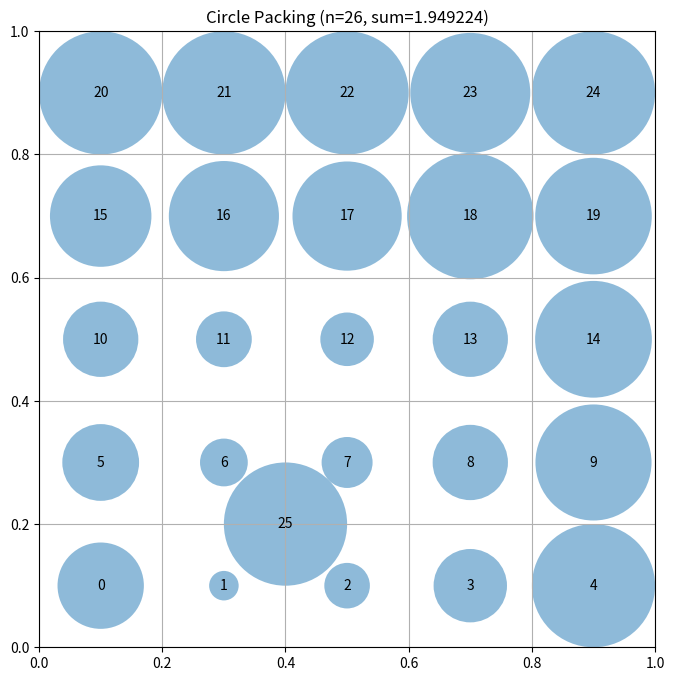

This figure's Python source:
# EVOLVE-BLOCK-START
"""Constructor-based circle packing for n=26 circles - 5x5 with gap filler"""
import numpy as np


def construct_packing():
    """
    Construct a specific arrangement of 26 circles in a unit square
    that attempts to maximize the sum of their radii.
    
    Uses a 5x5 grid (25 circles) with the 26th circle placed in a gap
    between grid circles rather than in a corner.
    """
    n = 26
    centers = np.zeros((n, 2))
    
    # 5x5 grid with spacing of 0.2 (from 0.1 to 0.9)
    row_y = [0.1, 0.3, 0.5, 0.7, 0.9]
    col_x = [0.1, 0.3, 0.5, 0.7, 0.9]
    
    idx = 0
    for y in row_y:
        for x in col_x:
            if idx >= n:
                break
            centers[idx] = [x, y]
            idx += 1
        if idx >= n:
            break
    
    # Add 26th circle in a gap between grid circles
    # Try gap at (0.4, 0.2) - center-bottom gap
    centers[25] = [0.4, 0.2]
    
    # Clip to ensure within bounds [0.01, 0.99]
    centers = np.clip(centers, 0.01, 0.99)

    # Compute maximum valid radii for this configuration
    radii = compute_max_radii(centers)

    # Calculate the sum of radii
    sum_radii = np.sum(radii)

    return centers, radii, sum_radii


def compute_max_radii(centers):
    """
    Compute the maximum possible radii for each circle position
    such that they don't overlap and stay within the unit square.

    Args:
        centers: np.array of shape (n, 2) with (x, y) coordinates

    Returns:
        np.array of shape (n) with radius of each circle
    """
    n = centers.shape[0]
    
    # Initialize radii to 1 (will be reduced based on constraints)
    radii = np.ones(n)

    # First, limit by distance to square borders
    for i in range(n):
        x, y = centers[i]
        # Distance to borders
        radii[i] = min(x, y, 1 - x, 1 - y)

    # Then, limit by distance to other circles
    # Each pair of circles with centers at distance d can have
    # sum of radii at most d to avoid overlap
    for i in range(n):
        for j in range(i + 1, n):
            dist = np.sqrt(np.sum((centers[i] - centers[j]) ** 2))

            # If current radii would cause overlap
            if radii[i] + radii[j] > dist:
                # Scale both radii proportionally
                scale = dist / (radii[i] + radii[j])
                radii[i] *= scale
                radii[j] *= scale

    return radii
# EVOLVE-BLOCK-END
# This part remains fixed (not evolved)
def run_packing():
    """Run the circle packing constructor for n=26"""
    centers, radii, sum_radii = construct_packing()
    return centers, radii, sum_radii


def visualize(centers, radii):
    """
    Visualize the circle packing

    Args:
        centers: np.array of shape (n, 2) with (x, y) coordinates
        radii: np.array of shape (n) with radius of each circle
    """
    import matplotlib.pyplot as plt
    from matplotlib.patches import Circle

    fig, ax = plt.subplots(figsize=(8, 8))

    # Draw unit square
    ax.set_xlim(0, 1)
    ax.set_ylim(0, 1)
    ax.set_aspect("equal")
    ax.grid(True)

    # Draw circles
    for i, (center, radius) in enumerate(zip(centers, radii)):
        circle = Circle(center, radius, alpha=0.5)
        ax.add_patch(circle)
        ax.text(center[0], center[1], str(i), ha="center", va="center")

    plt.title(f"Circle Packing (n={len(centers)}, sum={sum(radii):.6f})")
    plt.show()


if __name__ == "__main__":
    centers, radii, sum_radii = run_packing()
    print(f"Sum of radii: {sum_radii}")
    # AlphaEvolve improved this to 2.635

    # Uncomment to visualize:
    visualize(centers, radii)
